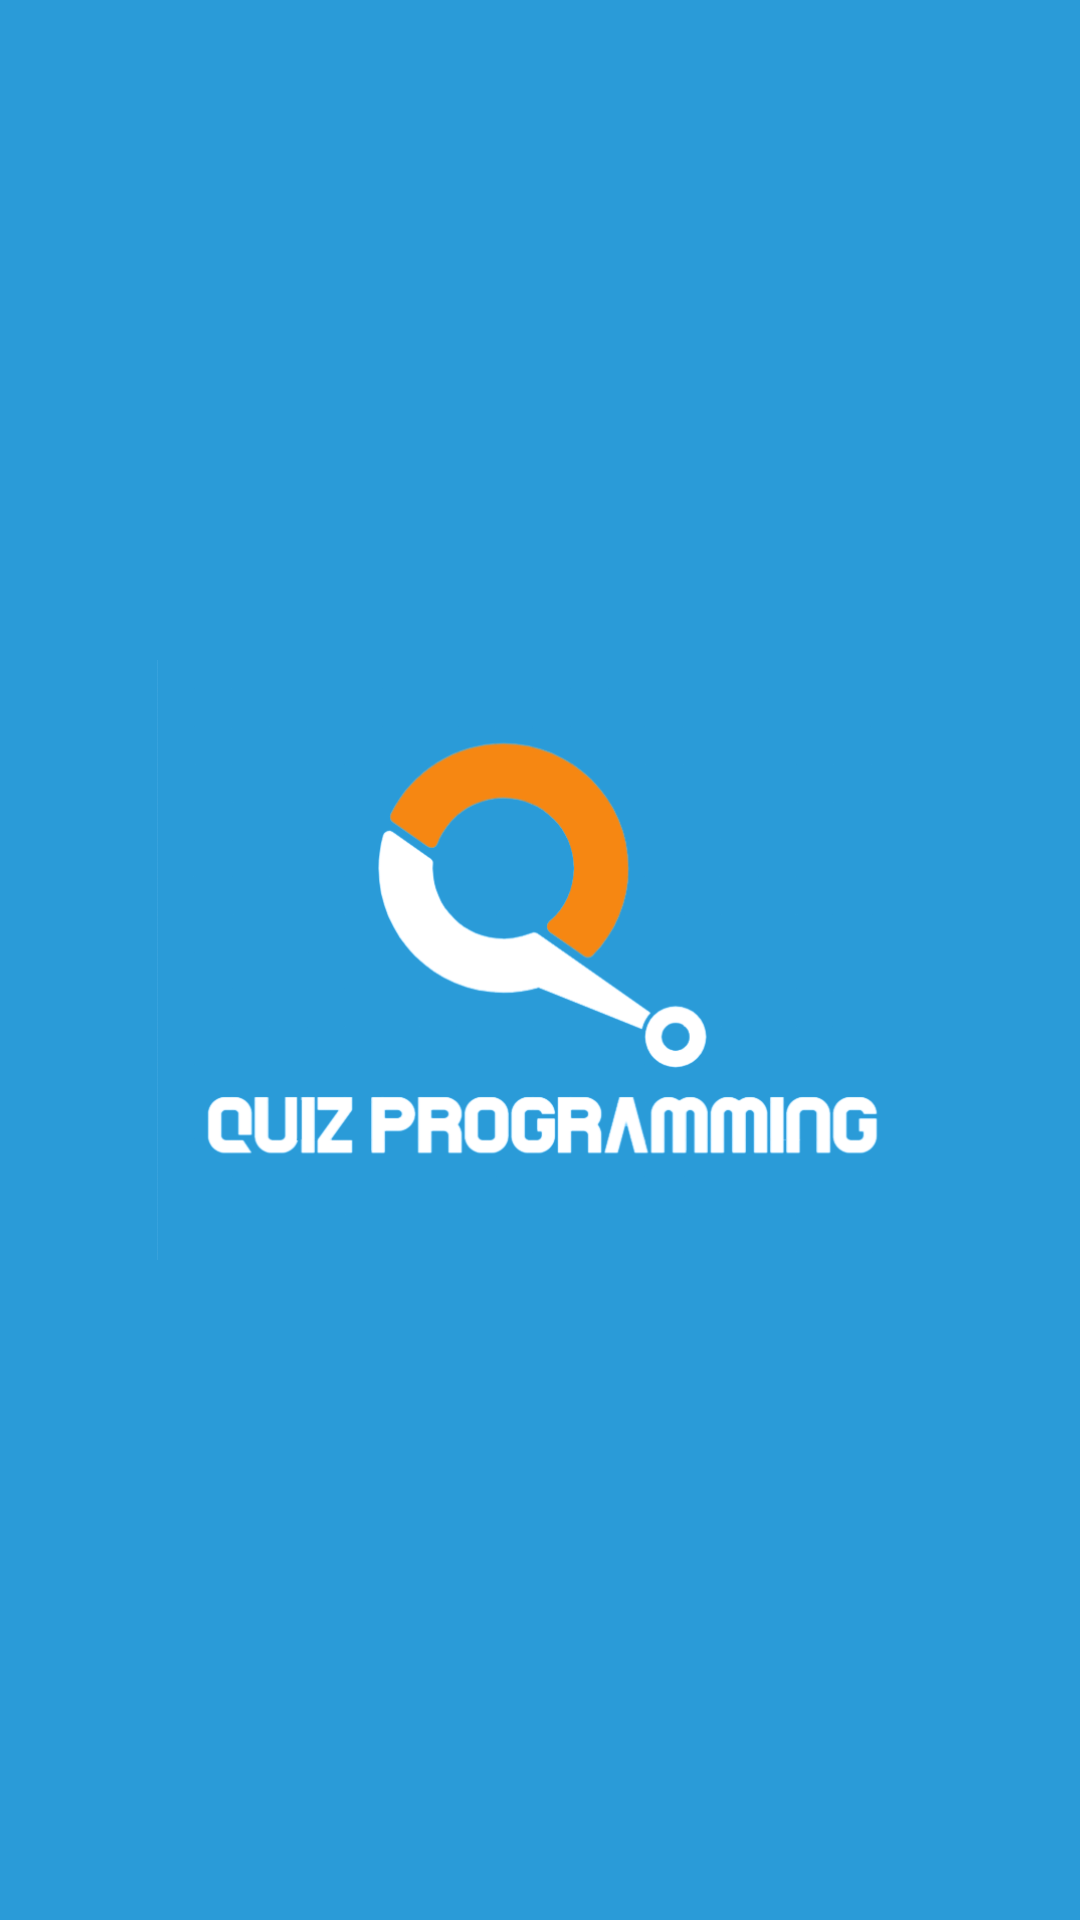

Produce the Android XML layout that renders to this screen, including the resource entries it uses.
<!-- AndroidManifest.xml: application theme AppTheme -->
<!-- res/layout/nav_header.xml -->
<?xml version="1.0" encoding="utf-8"?>
<androidx.constraintlayout.widget.ConstraintLayout xmlns:android="http://schemas.android.com/apk/res/android"
    android:layout_width="match_parent"
    android:layout_height="wrap_content"
    xmlns:app="http://schemas.android.com/apk/res-auto"
    android:background="@color/BasicColor">

    <ImageView
        android:id="@+id/profile"
        android:layout_width="0dp"
        android:layout_height="200dp"
        app:layout_constraintBottom_toBottomOf="parent"
        app:layout_constraintEnd_toEndOf="parent"
        app:layout_constraintStart_toStartOf="parent"
        app:layout_constraintTop_toTopOf="parent"
        android:scaleType="centerInside"
        app:srcCompat="@drawable/newlogo" />



</androidx.constraintlayout.widget.ConstraintLayout>
<!-- resources referenced by this layout -->
<resources>
  <color name="BasicColor">#2A9BD8</color>
  <!-- drawable newlogo: png bitmap (drawable-v24, 47727 bytes) -->
  <style name="AppTheme" parent="Theme.AppCompat.Light.NoActionBar">
          
          <item name="colorPrimary">@color/colorPrimary</item>
          <item name="colorPrimaryDark">@color/colorPrimaryDark</item>
          <item name="colorAccent">@color/colorAccent</item>
  
  
      </style>
  <color name="colorPrimary">#3eb6ff</color>
  <color name="colorPrimaryDark">#105D8C</color>
  <color name="colorAccent">#03DAC5</color>
</resources>
